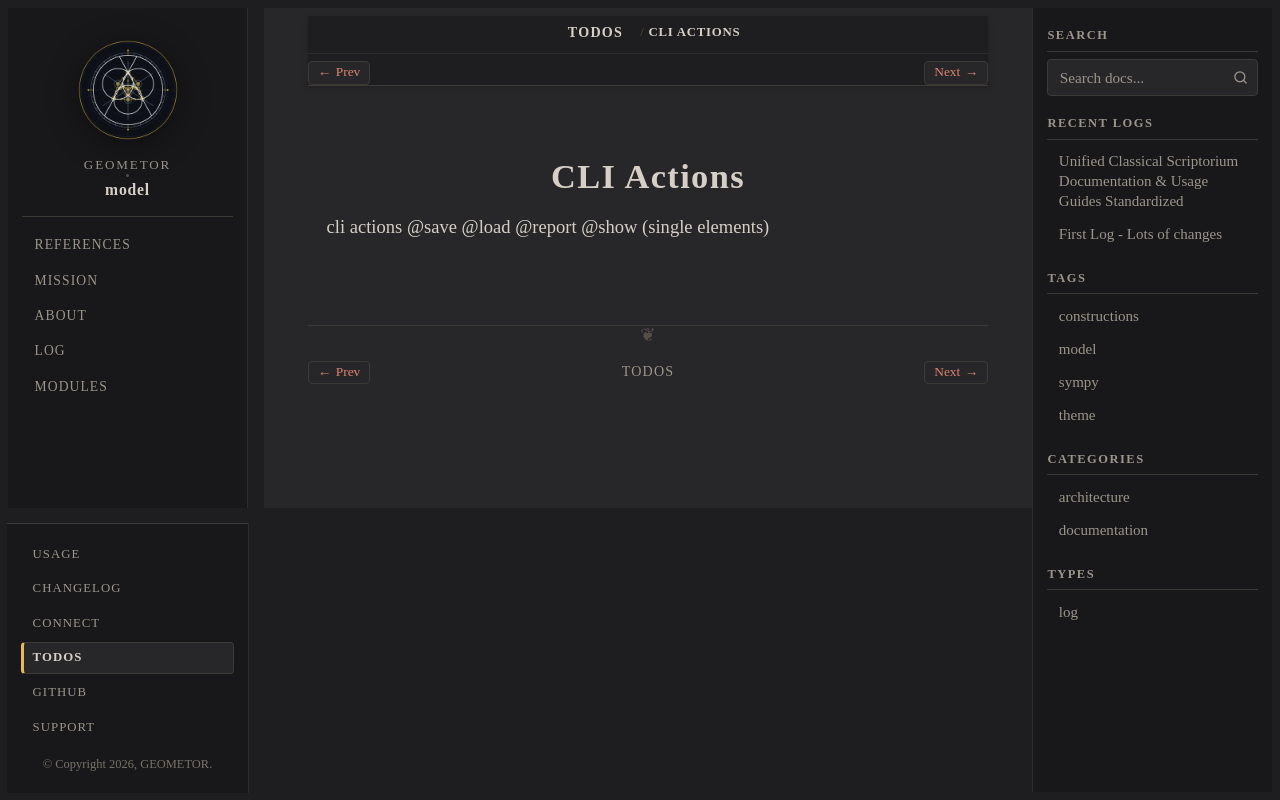

repository: geometor/model · page: todos/cli_actions.html · generator: sphinx

:order: 2

CLI Actions
===========

cli actions @save @load @report @show (single elements)
